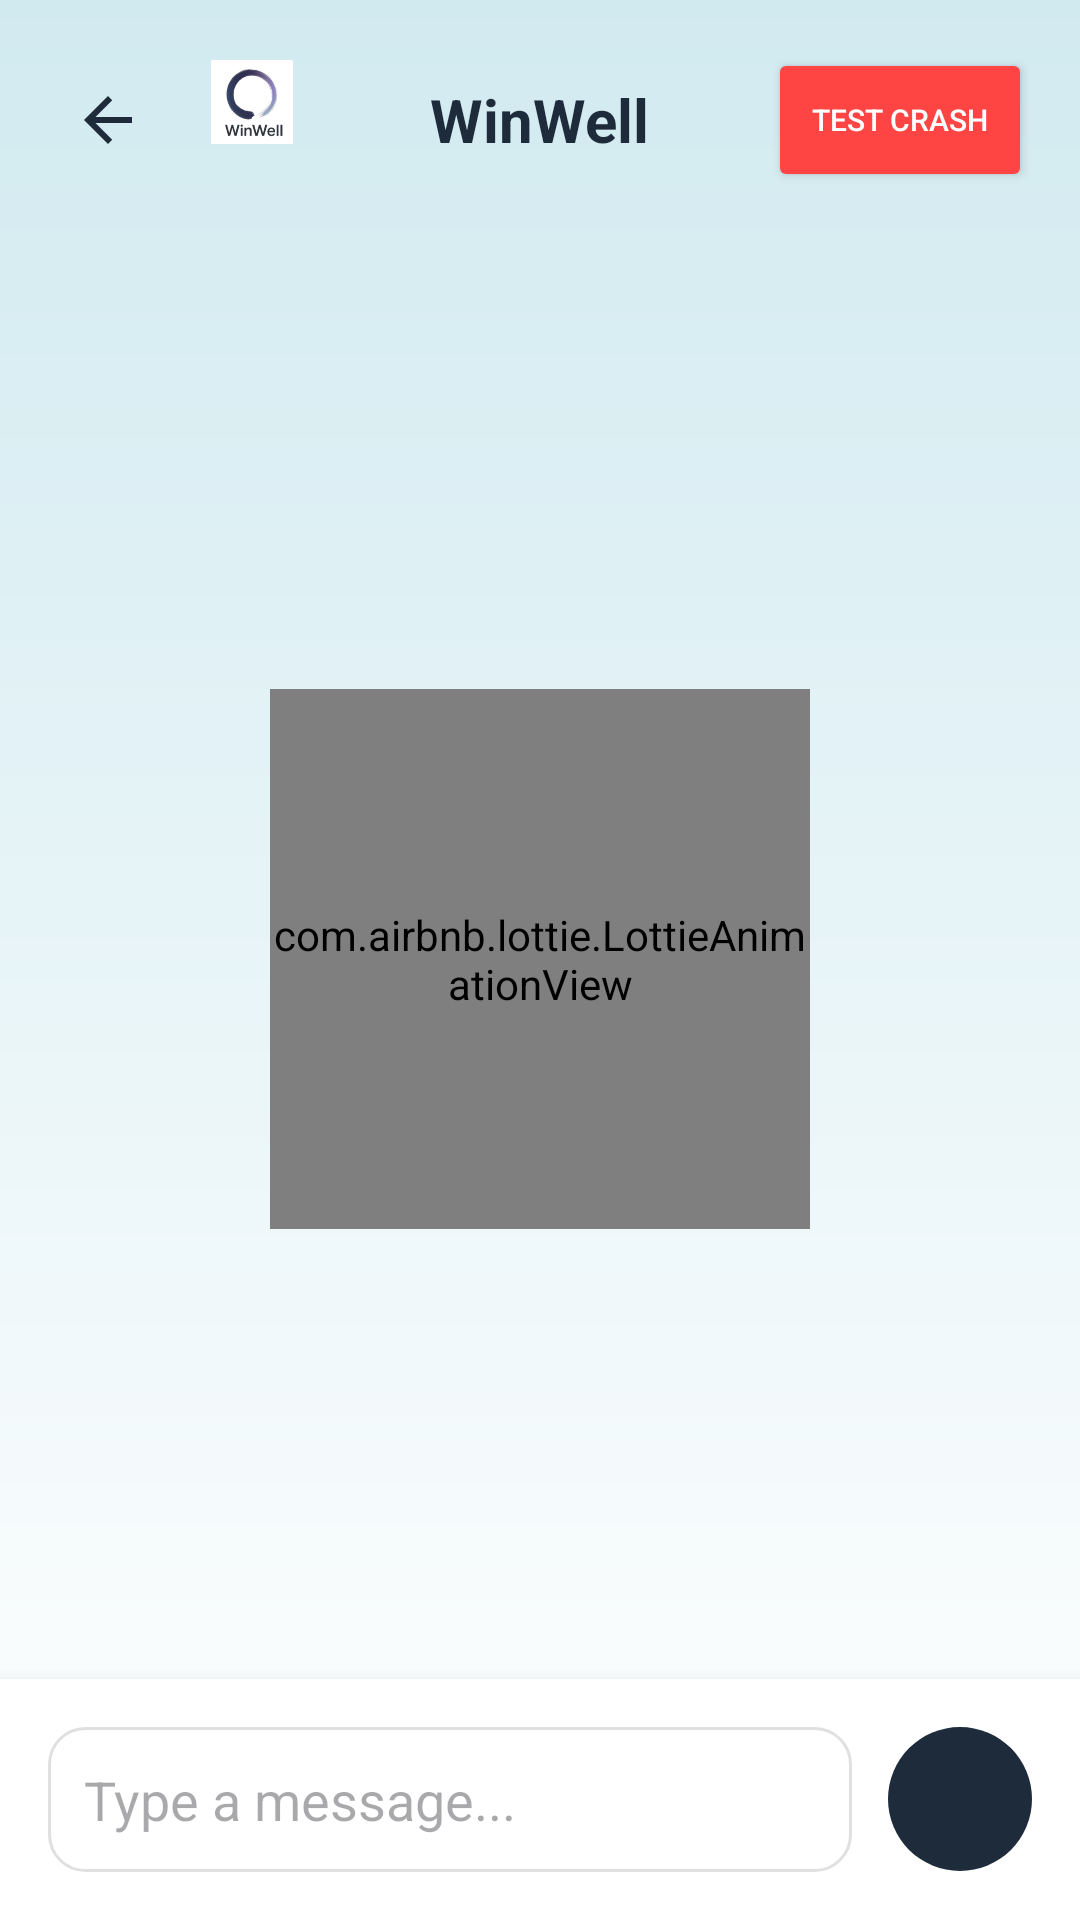

Layout XML and referenced resources for this Android screen:
<!-- AndroidManifest.xml: application theme Theme.WinWellApp -->
<!-- res/layout/activity_chat.xml -->
<?xml version="1.0" encoding="utf-8"?>
<LinearLayout xmlns:android="http://schemas.android.com/apk/res/android"
    xmlns:app="http://schemas.android.com/apk/res-auto"
    android:id="@+id/main"
    android:layout_width="match_parent"
    android:layout_height="match_parent"
    android:orientation="vertical"
    android:animateLayoutChanges="true"
    android:background="@drawable/bg_gradient">

    
    <RelativeLayout
        android:id="@+id/header_container"
        android:layout_width="match_parent"
        android:layout_height="wrap_content"
        android:padding="16dp"
        android:background="@android:color/transparent">

        
        <ImageButton
            android:id="@+id/btn_back"
            android:layout_width="40dp"
            android:layout_height="40dp"
            android:layout_alignParentStart="true"
            android:layout_centerVertical="true"
            android:src="@drawable/ic_back"
            android:background="?attr/selectableItemBackgroundBorderless"
            android:contentDescription="Sign out" />

        
        <com.google.android.material.card.MaterialCardView
            android:id="@+id/header_logo_container"
            android:layout_width="48dp"
            android:layout_height="48dp"
            android:layout_toEndOf="@id/btn_back"
            android:layout_marginStart="4dp"
            android:layout_centerVertical="true"
            android:transitionName="logoTransition"
            app:cardCornerRadius="24dp"
            app:cardElevation="0dp"
            app:strokeWidth="0dp"
            app:cardBackgroundColor="@android:color/transparent">

            <ImageView
                android:id="@+id/header_logo_image"
                android:layout_width="match_parent"
                android:layout_height="36dp"
                android:contentDescription="@null"
                android:padding="4dp"
                android:scaleType="fitCenter"
                android:src="@drawable/logo" />

        </com.google.android.material.card.MaterialCardView>

        
        <TextView
            android:id="@+id/header_title"
            android:layout_width="wrap_content"
            android:layout_height="wrap_content"
            android:layout_centerInParent="true"
            android:text="@string/app_name"
            android:textColor="@color/navy_blue"
            android:textSize="20sp"
            android:textStyle="bold" />

        
        <Button
            android:id="@+id/btn_test_crash"
            android:layout_width="wrap_content"
            android:layout_height="wrap_content"
            android:layout_alignParentEnd="true"
            android:layout_centerVertical="true"
            android:text="Test Crash"
            android:textSize="10sp"
            android:padding="6dp"
            android:backgroundTint="#FF4444"
            android:textColor="@color/white" />

    </RelativeLayout>


    
    <FrameLayout
        android:layout_width="match_parent"
        android:layout_height="0dp"
        android:layout_weight="1">

        
        <androidx.recyclerview.widget.RecyclerView
            android:id="@+id/recycler_chat"
            android:layout_width="match_parent"
            android:layout_height="match_parent"
            android:padding="16dp"
            android:clipToPadding="false" />

        
        <com.airbnb.lottie.LottieAnimationView
            android:id="@+id/lottie_loading"
            android:layout_width="180dp"
            android:layout_height="180dp"
            android:layout_gravity="center"
            app:lottie_rawRes="@raw/loading_animation"
            app:lottie_autoPlay="true"
            app:lottie_loop="true"
            android:visibility="visible" />

    </FrameLayout>

    
    <LinearLayout
        android:id="@+id/footer_container"
        android:layout_width="match_parent"
        android:layout_height="wrap_content"
        android:orientation="horizontal"
        android:padding="16dp"
        android:gravity="center_vertical"
        android:background="@android:color/white"
        android:elevation="8dp">

        <EditText
            android:id="@+id/edit_message"
            android:layout_width="0dp"
            android:layout_height="wrap_content"
            android:layout_weight="1"
            android:hint="@string/type_message"
            android:padding="12dp"
            android:background="@drawable/bg_input"
            android:maxLines="4"
            android:layout_marginEnd="12dp" />

        <ImageButton
            android:id="@+id/btn_send"
            android:layout_width="48dp"
            android:layout_height="48dp"
            android:src="@drawable/ic_send"
            android:background="@drawable/bg_button"
            android:contentDescription="@string/send_message"
            android:padding="12dp"
            android:scaleType="fitCenter"
            app:tint="@color/white"
            android:layout_gravity="center_vertical" />

    </LinearLayout>

</LinearLayout>
<!-- resources referenced by this layout -->
<resources>
  <color name="navy_blue">#1D2B3A</color>
  <color name="white">#FFFFFFFF</color>
  <!-- drawable bg_button (drawable) -->
  <?xml version="1.0" encoding="utf-8"?>
  <ripple xmlns:android="http://schemas.android.com/apk/res/android"
      android:color="#4DFFFFFF"> 
      <item>
          <shape android:shape="rectangle">
              <solid android:color="@color/navy_blue"/>
              <corners android:radius="100dp"/>
          </shape>
      </item>
  </ripple>
  <!-- drawable bg_gradient (drawable) -->
  <?xml version="1.0" encoding="utf-8"?>
  <shape xmlns:android="http://schemas.android.com/apk/res/android"
      android:shape="rectangle">
      <gradient
          android:startColor="@color/ice_blue"
          android:endColor="@color/white"
          android:angle="270" /> 
  </shape>
  <!-- drawable bg_input (drawable) -->
  <?xml version="1.0" encoding="utf-8"?>
  <selector xmlns:android="http://schemas.android.com/apk/res/android">
      
      <item android:state_focused="true">
          <shape android:shape="rectangle">
              <solid android:color="@color/white"/>
              <corners android:radius="12dp"/>
              <stroke android:width="2dp" android:color="@color/navy_blue"/>
          </shape>
      </item>
      
      <item>
          <shape android:shape="rectangle">
              <solid android:color="@color/white"/>
              <corners android:radius="12dp"/>
              <stroke android:width="1dp" android:color="@color/input_border"/>
          </shape>
      </item>
  </selector>
  <!-- drawable ic_back (drawable) -->
  <?xml version="1.0" encoding="utf-8"?>
  <vector xmlns:android="http://schemas.android.com/apk/res/android"
      android:width="24dp"
      android:height="24dp"
      android:viewportWidth="24"
      android:viewportHeight="24"
      android:tint="@color/navy_blue">
      <path
          android:fillColor="@android:color/white"
          android:pathData="M20,11H7.83l5.59,-5.59L12,4l-8,8 8,8 1.41,-1.41L7.83,13H20v-2z"/>
  </vector>
  <!-- drawable logo: png bitmap (drawable, 29848 bytes) -->
  <string name="app_name">WinWell</string>
  <string name="send_message">Send Message</string>
  <string name="type_message">Type a message...</string>
  <style name="Theme.WinWellApp" parent="Base.Theme.WinWellApp" />
  <color name="ice_blue">#D1EAF0</color>
  <color name="input_border">#E0E0E0</color>
  <style name="Base.Theme.WinWellApp" parent="Theme.Material3.DayNight.NoActionBar">
          
          
      </style>
</resources>
